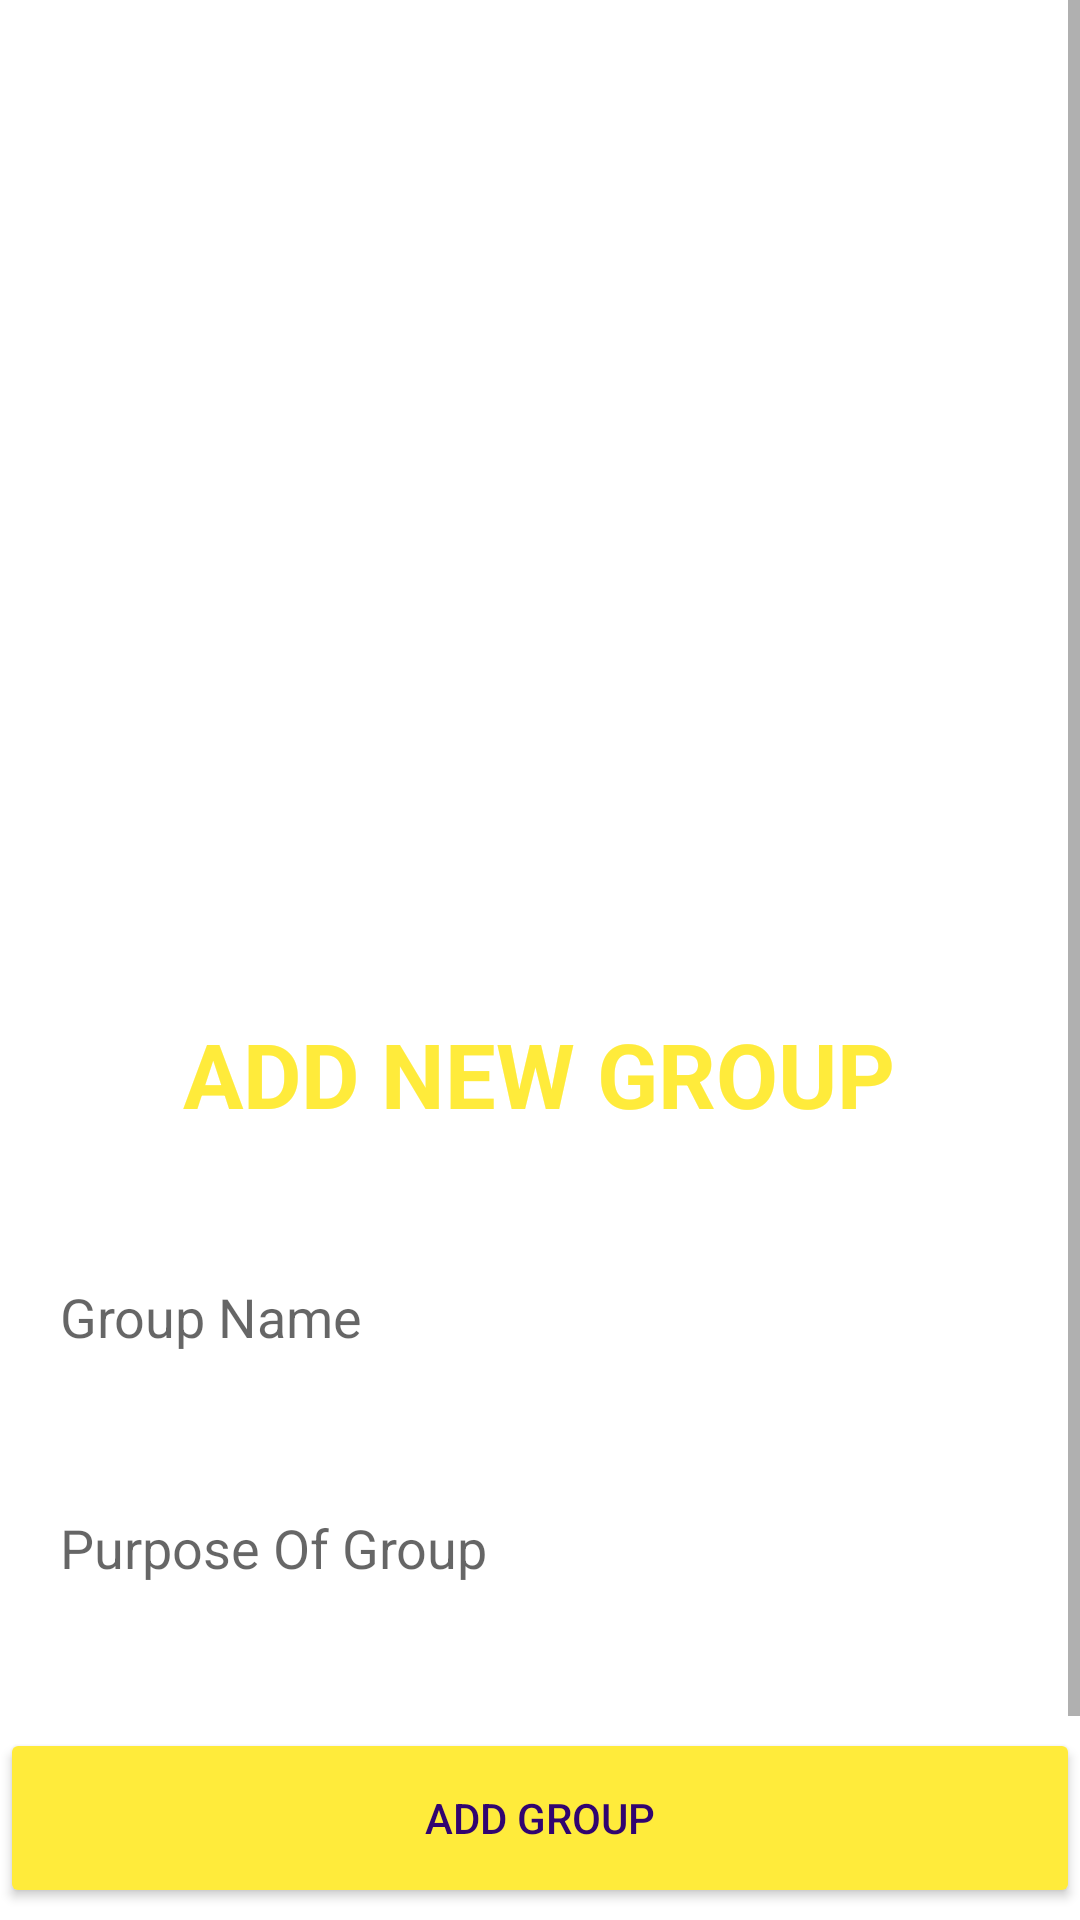

Android layout source for this screen:
<!-- AndroidManifest.xml: application theme Theme.Expense_sharing -->
<!-- res/layout/activity_addlist.xml -->
<?xml version="1.0" encoding="utf-8"?>
<ScrollView xmlns:android="http://schemas.android.com/apk/res/android"
    xmlns:app="http://schemas.android.com/apk/res-auto"
    xmlns:tools="http://schemas.android.com/tools"
    android:layout_width="match_parent"
    android:layout_height="match_parent"
    android:background="@drawable/p2"
    tools:context=".AddlistActivity">

    <androidx.constraintlayout.widget.ConstraintLayout
        android:layout_width="match_parent"
        android:layout_height="match_parent">


        <TextView
            android:id="@+id/textView2"
            android:layout_width="wrap_content"
            android:layout_height="wrap_content"
            android:text="ADD NEW GROUP"
            android:textColor="#FFEB3B"
            android:textSize="30sp"
            android:textStyle="bold"
            app:layout_constraintBottom_toBottomOf="@+id/makeGrpBtn"
            app:layout_constraintEnd_toEndOf="parent"
            app:layout_constraintHorizontal_bias="0.497"
            app:layout_constraintStart_toStartOf="parent"
            app:layout_constraintTop_toTopOf="parent"
            app:layout_constraintVertical_bias="0.567" />

        <EditText
            android:id="@+id/groupName"
            android:layout_width="360dp"
            android:layout_height="50dp"
            android:background="@drawable/input"

            android:layout_marginTop="36dp"
            android:hint="Group Name"
            android:paddingLeft="20dp"
            app:layout_constraintEnd_toEndOf="parent"
            app:layout_constraintHorizontal_bias="0.49"
            app:layout_constraintStart_toStartOf="parent"
            app:layout_constraintTop_toBottomOf="@+id/textView2" />

        <EditText
            android:id="@+id/groupPurpose"
            android:layout_width="360dp"
            android:layout_height="50dp"
            android:background="@drawable/input"

            android:hint="Purpose Of Group"
            android:paddingLeft="20dp"
            app:layout_constraintBottom_toTopOf="@+id/makeGrpBtn"
            app:layout_constraintEnd_toEndOf="parent"
            app:layout_constraintHorizontal_bias="0.49"
            app:layout_constraintStart_toStartOf="parent"
            app:layout_constraintTop_toBottomOf="@+id/groupName"
            app:layout_constraintVertical_bias="0.435" />

        <Button
            android:id="@+id/makeGrpBtn"
            android:layout_width="360dp"
            android:layout_height="60dp"
            android:layout_gravity="center_horizontal"
            android:layout_marginTop="576dp"
            android:backgroundTint="#FFEB3B"
            android:text="Add Group"
            android:textColor="#310470"
            app:layout_constraintEnd_toEndOf="parent"
            app:layout_constraintHorizontal_bias="0.49"
            app:layout_constraintStart_toStartOf="parent"
            app:layout_constraintTop_toTopOf="parent" />

        <Button
            android:id="@+id/deleteGrpBtn"
            android:layout_width="360dp"
            android:layout_height="60dp"
            android:layout_gravity="center_horizontal"
            android:layout_marginTop="656dp"
            android:backgroundTint="#FFEB3B"
            android:textColor="#310470"
            android:text="Delete Group (Only Group Name is Required)"
            app:layout_constraintEnd_toEndOf="parent"
            app:layout_constraintHorizontal_bias="0.49"
            app:layout_constraintStart_toStartOf="parent"
            app:layout_constraintTop_toTopOf="parent" />


    </androidx.constraintlayout.widget.ConstraintLayout>

</ScrollView>
<!-- resources referenced by this layout -->
<resources>
  <!-- drawable input (drawable) -->
  <?xml version="1.0" encoding="utf-8"?>
      <vector
          xmlns:android="http://schemas.android.com/apk/res/android"
          xmlns:aapt="http://schemas.android.com/aapt"
          android:width="360dp"
          android:height="50dp"
          android:viewportWidth="360"
          android:viewportHeight="50"
          >
  
          <group>
  
              <clip-path
                  android:pathData="M25 0H335C348.807 0 360 11.1929 360 25C360 38.8071 348.807 50 335 50H25C11.1929 50 0 38.8071 0 25C0 11.1929 11.1929 0 25 0Z"
                  />
  
              <path
                  android:pathData="M0 0V50H360V0"
                  android:fillColor="#FFFFFF"
                  />
  
          </group>
  
      </vector>
  <style name="Theme.Expense_sharing" parent="Theme.MaterialComponents.DayNight.NoActionBar">
          
          <item name="colorPrimary">@color/purple_500</item>
          <item name="colorPrimaryVariant">@color/purple_700</item>
          <item name="colorOnPrimary">@color/white</item>
          
          <item name="colorSecondary">@color/teal_200</item>
          <item name="colorSecondaryVariant">@color/teal_700</item>
          <item name="colorOnSecondary">@color/black</item>
          
          <item name="android:statusBarColor">?attr/colorPrimaryVariant</item>
          
      </style>
  <!-- not gathered from this repository: default colours our renderer supplied (Android Studio template values) -->
  <color name="purple_500">#FF6200EE</color>
  <color name="purple_700">#FF3700B3</color>
  <color name="teal_200">#FF03DAC5</color>
  <color name="teal_700">#FF018786</color>
  <color name="black">#FF000000</color>
  <color name="white">#FFFFFFFF</color>
</resources>
